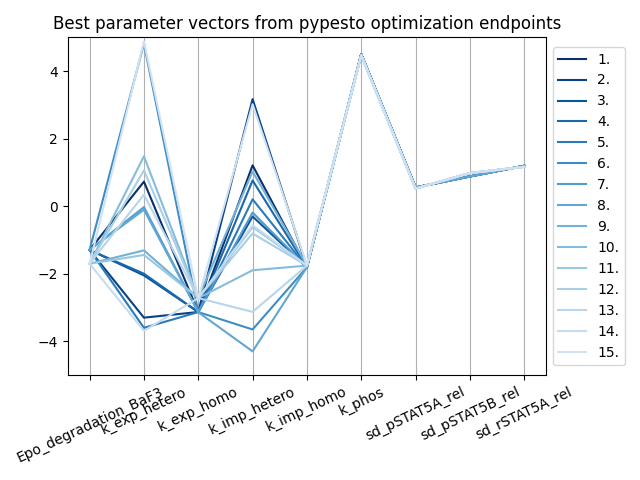

Source data for this figure (header and first rows):
Epo_degradation_BaF3, k_exp_hetero, k_exp_homo, k_imp_hetero, k_imp_homo, k_phos, sd_pSTAT5A_rel, sd_pSTAT5B_rel, sd_rSTAT5A_rel, vector_tag
-1.299, 0.7245, -3.138, 1.208, -1.812, 4.501, 0.5533, 0.879, 1.194, (20, -1)
-1.299, -3.305, -3.137, 3.17, -1.812, 4.501, 0.5534, 0.8792, 1.194, (98, -1)
-1.299, -2.053, -3.138, -0.3064, -1.812, 4.5, 0.5534, 0.879, 1.194, (19, -1)
-1.299, -2.003, -3.138, 0.7607, -1.812, 4.501, 0.5533, 0.879, 1.194, (56, -1)
-1.298, -3.605, -3.139, 0.2017, -1.812, 4.501, 0.5525, 0.8782, 1.194, (95, -1)
-1.299, 4.81, -3.139, -3.654, -1.812, 4.501, 0.5535, 0.8791, 1.194, (53, -1)
-1.299, -0.03039, -3.138, -0.1899, -1.812, 4.5, 0.5534, 0.879, 1.194, (81, -1)
-1.299, -0.1071, -3.143, -4.303, -1.811, 4.501, 0.5536, 0.8778, 1.195, (73, -1)
-1.706, -1.312, -2.726, 1.024, -1.762, 4.472, 0.5214, 0.9785, 1.164, (52, -1)
-1.706, 1.475, -2.725, -1.9, -1.763, 4.472, 0.5212, 0.9783, 1.164, (76, -1)
-1.706, -1.447, -2.725, -0.6183, -1.762, 4.472, 0.5212, 0.9783, 1.164, (70, -1)
-1.704, 1.058, -2.721, -0.811, -1.764, 4.472, 0.5212, 0.9785, 1.164, (35, -1)
-1.706, 0.339, -2.725, -3.134, -1.763, 4.472, 0.5213, 0.9784, 1.164, (79, -1)
-1.708, -3.693, -2.728, -0.5654, -1.761, 4.472, 0.5212, 0.9781, 1.164, (47, -1)
-1.713, 4.877, -2.738, 3.017, -1.758, 4.472, 0.521, 0.9779, 1.165, (27, -1)
